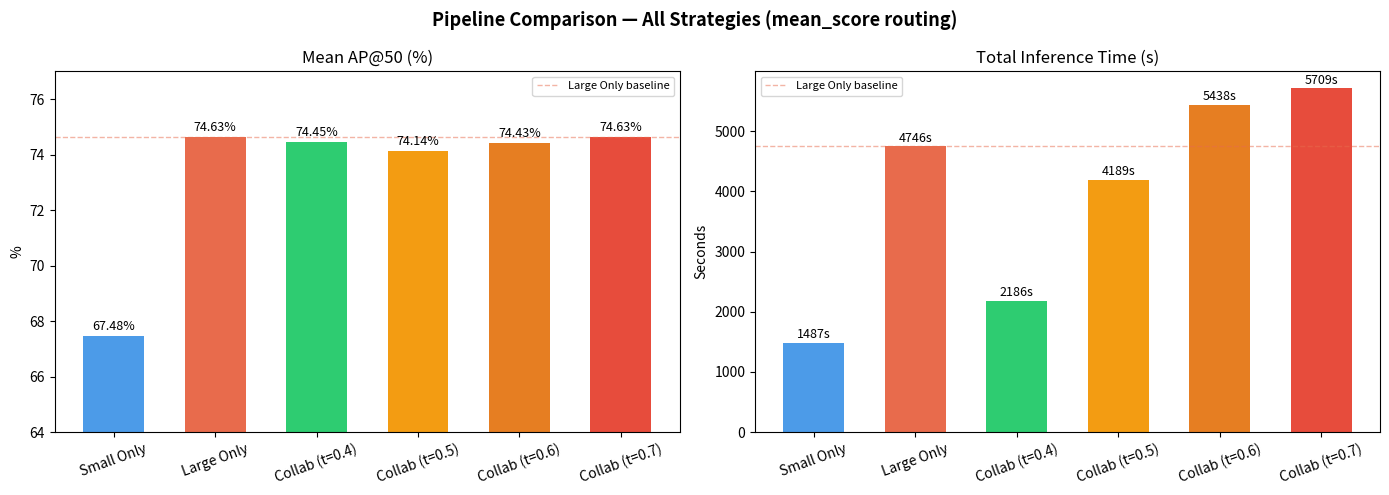
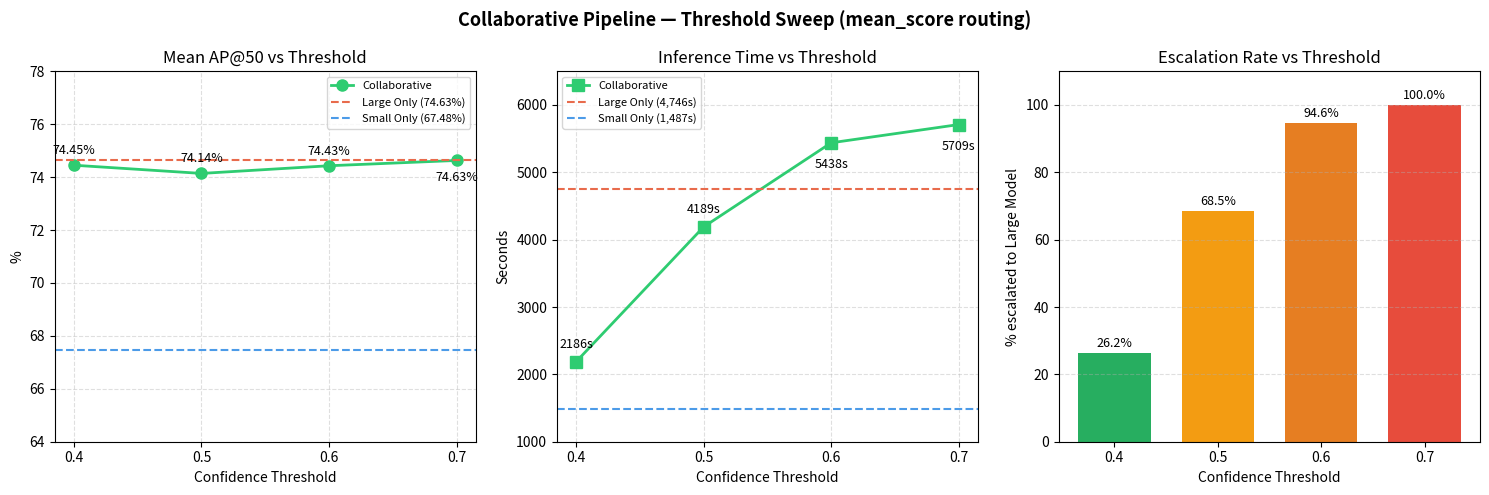
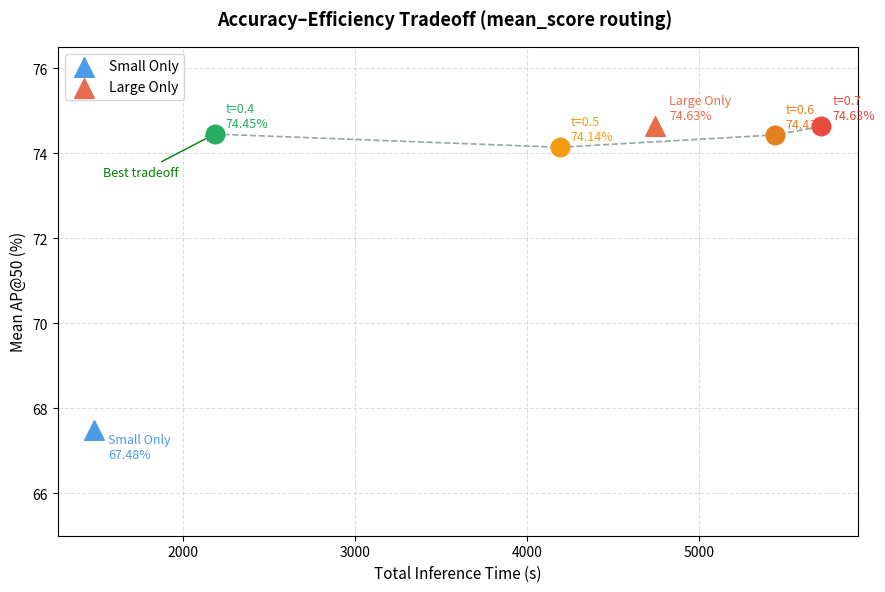
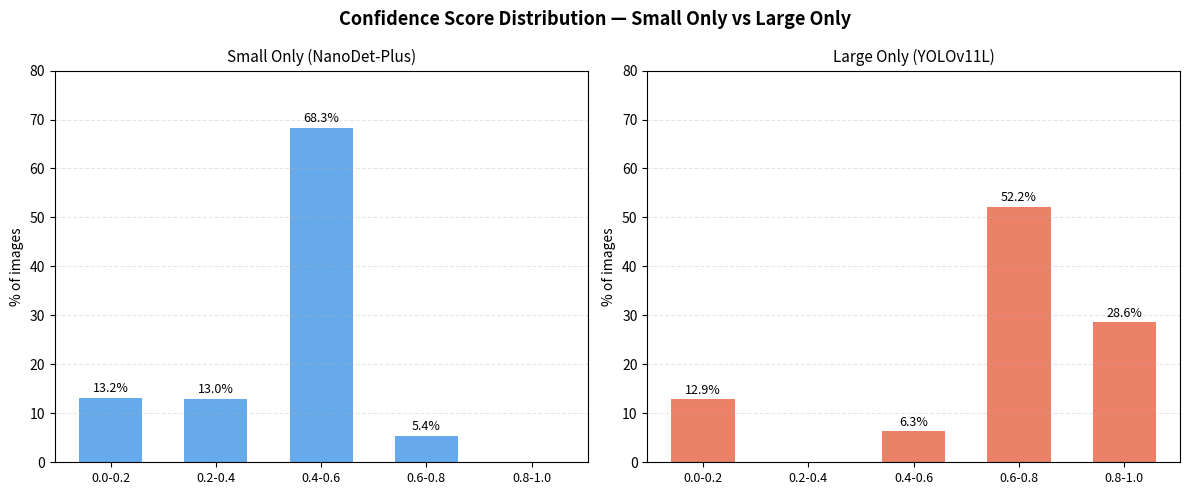

The matplotlib source for these figures, in order:
"""
visualize_results.py
Visualizes pipeline summary results as charts.

Usage:
    python visualize_results.py
"""

import os
import matplotlib.pyplot as plt
import matplotlib.patches as mpatches
import numpy as np

OUTPUT_DIR = "data/output"
os.makedirs(OUTPUT_DIR, exist_ok=True)

# ── Data ────────────────────────────────────────────────────────────────────

results = {
    "Small Only":            {"ap50": 67.48, "time": 1487.01, "escalation": 0.0},
    "Large Only":            {"ap50": 74.63, "time": 4745.53, "escalation": 100.0},
    "Collab (t=0.4)":        {"ap50": 74.45, "time": 2186.23, "escalation": 26.2},
    "Collab (t=0.5)":        {"ap50": 74.14, "time": 4189.28, "escalation": 68.5},
    "Collab (t=0.6)":        {"ap50": 74.43, "time": 5438.13, "escalation": 94.6},
    "Collab (t=0.7)":        {"ap50": 74.63, "time": 5709.06, "escalation": 100.0},
}

thresholds   = [0.4, 0.5, 0.6, 0.7]
collab_ap50  = [74.45, 74.14, 74.43, 74.63]
collab_time  = [2186.23, 4189.28, 5438.13, 5709.06]
collab_escal = [26.2, 68.5, 94.6, 100.0]

hist_bins = ["0.0-0.2", "0.2-0.4", "0.4-0.6", "0.6-0.8", "0.8-1.0"]
hist_data = {
    "Small Only": [13.2, 13.0, 68.3, 5.4, 0.0],
    "Large Only": [12.9,  0.0,  6.3, 52.2, 28.6],
}

BLUE   = "#4C9BE8"
RED    = "#E86B4C"
GREEN  = "#2ECC71"
GRAY   = "#95A5A6"
PURPLE = "#9B59B6"

collab_colors = ["#27AE60", "#F39C12", "#E67E22", "#E74C3C"]


# ── Figure 1: AP50 + Time for all pipelines ─────────────────────────────────

fig, axes = plt.subplots(1, 2, figsize=(14, 5))
fig.suptitle("Pipeline Comparison — All Strategies (mean_score routing)", fontsize=13, fontweight="bold")

names  = list(results.keys())
ap50s  = [results[n]["ap50"] for n in names]
times  = [results[n]["time"]  for n in names]
colors = [BLUE, RED, GREEN, "#F39C12", "#E67E22", "#E74C3C"]

# AP50
ax = axes[0]
bars = ax.bar(names, ap50s, color=colors, width=0.6)
ax.set_title("Mean AP@50 (%)")
ax.set_ylim(64, 77)
ax.set_ylabel("%")
ax.tick_params(axis="x", rotation=20)
for bar, v in zip(bars, ap50s):
    ax.text(bar.get_x() + bar.get_width() / 2, bar.get_height() + 0.1,
            f"{v:.2f}%", ha="center", va="bottom", fontsize=9)
ax.axhline(y=74.63, color=RED, linestyle="--", linewidth=1, alpha=0.5, label="Large Only baseline")
ax.legend(fontsize=8)

# Time
ax = axes[1]
bars = ax.bar(names, times, color=colors, width=0.6)
ax.set_title("Total Inference Time (s)")
ax.set_ylabel("Seconds")
ax.tick_params(axis="x", rotation=20)
for bar, v in zip(bars, times):
    ax.text(bar.get_x() + bar.get_width() / 2, bar.get_height() + 30,
            f"{v:.0f}s", ha="center", va="bottom", fontsize=9)
ax.axhline(y=4745.53, color=RED, linestyle="--", linewidth=1, alpha=0.5, label="Large Only baseline")
ax.legend(fontsize=8)

plt.tight_layout()
plt.savefig(f"{OUTPUT_DIR}/fig1_pipeline_comparison.png", dpi=150, bbox_inches="tight")
plt.close()
print("Saved: fig1_pipeline_comparison.png")


# ── Figure 2: Threshold Sweep — AP50 / Time / Escalation ───────────────────

fig, axes = plt.subplots(1, 3, figsize=(15, 5))
fig.suptitle("Collaborative Pipeline — Threshold Sweep (mean_score routing)", fontsize=13, fontweight="bold")

# AP50 vs threshold
ax = axes[0]
ax.plot(thresholds, collab_ap50, "o-", color=GREEN, linewidth=2, markersize=8, label="Collaborative")
ax.axhline(y=74.63, color=RED, linestyle="--", linewidth=1.5, label=f"Large Only (74.63%)")
ax.axhline(y=67.48, color=BLUE, linestyle="--", linewidth=1.5, label=f"Small Only (67.48%)")
for x, y in zip(thresholds, collab_ap50):
    offset = -15 if y > 74.5 else 8
    ax.annotate(f"{y:.2f}%", (x, y), textcoords="offset points", xytext=(0, offset), ha="center", fontsize=9)
ax.set_title("Mean AP@50 vs Threshold")
ax.set_xlabel("Confidence Threshold")
ax.set_ylabel("%")
ax.set_ylim(64, 78)
ax.set_xticks(thresholds)
ax.legend(fontsize=8)
ax.grid(True, linestyle="--", alpha=0.4)

# Time vs threshold
ax = axes[1]
ax.plot(thresholds, collab_time, "s-", color=GREEN, linewidth=2, markersize=8, label="Collaborative")
ax.axhline(y=4745.53, color=RED, linestyle="--", linewidth=1.5, label=f"Large Only (4,746s)")
ax.axhline(y=1487.01, color=BLUE, linestyle="--", linewidth=1.5, label=f"Small Only (1,487s)")
for x, y in zip(thresholds, collab_time):
    offset = -18 if y > 5000 else 10
    ax.annotate(f"{y:.0f}s", (x, y), textcoords="offset points", xytext=(0, offset), ha="center", fontsize=9)
ax.set_title("Inference Time vs Threshold")
ax.set_xlabel("Confidence Threshold")
ax.set_ylabel("Seconds")
ax.set_ylim(1000, 6500)
ax.set_xticks(thresholds)
ax.legend(fontsize=8)
ax.grid(True, linestyle="--", alpha=0.4)

# Escalation vs threshold
ax = axes[2]
bars = ax.bar(thresholds, collab_escal, color=collab_colors, width=0.07)
for bar, v in zip(bars, collab_escal):
    ax.text(bar.get_x() + bar.get_width() / 2, bar.get_height() + 1,
            f"{v:.1f}%", ha="center", va="bottom", fontsize=9)
ax.set_title("Escalation Rate vs Threshold")
ax.set_xlabel("Confidence Threshold")
ax.set_ylabel("% escalated to Large Model")
ax.set_ylim(0, 110)
ax.set_xticks(thresholds)
ax.grid(True, linestyle="--", alpha=0.4, axis="y")

plt.tight_layout()
plt.savefig(f"{OUTPUT_DIR}/fig2_threshold_sweep.png", dpi=150, bbox_inches="tight")
plt.close()
print("Saved: fig2_threshold_sweep.png")


# ── Figure 3: AP50 vs Time Tradeoff Scatter ─────────────────────────────────

fig, ax = plt.subplots(figsize=(9, 6))
fig.suptitle("Accuracy–Efficiency Tradeoff (mean_score routing)", fontsize=13, fontweight="bold")

# baselines
ax.scatter(1487.01, 67.48, s=200, color=BLUE, zorder=5, marker="^", label="Small Only")
ax.scatter(4745.53, 74.63, s=200, color=RED,  zorder=5, marker="^", label="Large Only")
ax.annotate("Small Only\n67.48%", (1487.01, 67.48), textcoords="offset points", xytext=(10, -20), fontsize=9, color=BLUE)
ax.annotate("Large Only\n74.63%", (4745.53, 74.63), textcoords="offset points", xytext=(10, 5),   fontsize=9, color=RED)

# collaborative points
for t, ap, tm, c in zip(thresholds, collab_ap50, collab_time, collab_colors):
    ax.scatter(tm, ap, s=180, color=c, zorder=5, marker="o")
    ax.annotate(f"t={t}\n{ap:.2f}%", (tm, ap), textcoords="offset points", xytext=(8, 5), fontsize=9, color=c)

# connect collaborative points
ax.plot(collab_time, collab_ap50, "--", color=GRAY, linewidth=1.2, zorder=3)

ax.set_xlabel("Total Inference Time (s)", fontsize=11)
ax.set_ylabel("Mean AP@50 (%)", fontsize=11)
ax.set_ylim(65, 76.5)
ax.legend(fontsize=10)
ax.grid(True, linestyle="--", alpha=0.4)

# highlight best tradeoff
ax.annotate("Best tradeoff", (2186.23, 74.45),
            textcoords="offset points", xytext=(-80, -30),
            fontsize=9, color="green",
            arrowprops=dict(arrowstyle="->", color="green"))

plt.tight_layout()
plt.savefig(f"{OUTPUT_DIR}/fig3_tradeoff_scatter.png", dpi=150, bbox_inches="tight")
plt.close()
print("Saved: fig3_tradeoff_scatter.png")


# ── Figure 4: Confidence Histograms (Small vs Large) ────────────────────────

fig, axes = plt.subplots(1, 2, figsize=(12, 5))
fig.suptitle("Confidence Score Distribution — Small Only vs Large Only", fontsize=13, fontweight="bold")

x = np.arange(len(hist_bins))
for ax, key, color, title in zip(axes, ["Small Only", "Large Only"], [BLUE, RED],
                                  ["Small Only (NanoDet-Plus)", "Large Only (YOLOv11L)"]):
    vals = hist_data[key]
    bars = ax.bar(x, vals, color=color, width=0.6, alpha=0.85)
    ax.set_title(title, fontsize=11)
    ax.set_xticks(x)
    ax.set_xticklabels(hist_bins, fontsize=9)
    ax.set_ylabel("% of images")
    ax.set_ylim(0, 80)
    for bar, v in zip(bars, vals):
        if v > 0:
            ax.text(bar.get_x() + bar.get_width() / 2, bar.get_height() + 0.5,
                    f"{v:.1f}%", ha="center", va="bottom", fontsize=9)
    ax.grid(True, linestyle="--", alpha=0.3, axis="y")

plt.tight_layout()
plt.savefig(f"{OUTPUT_DIR}/fig4_confidence_histograms.png", dpi=150, bbox_inches="tight")
plt.close()
print("Saved: fig4_confidence_histograms.png")

print(f"\nAll figures saved to ./{OUTPUT_DIR}/")
